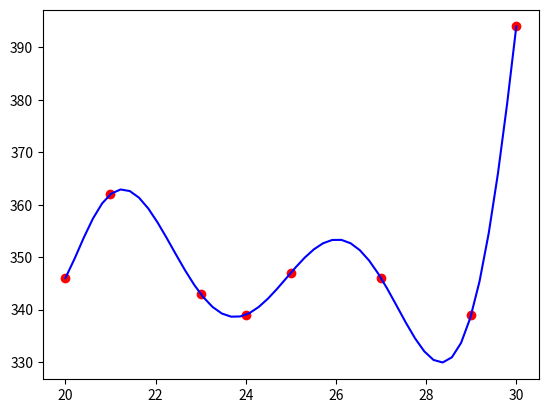

Python code for this plot:
# -*- coding: utf-8 -*-
"""lagrange.ipynb

Automatically generated by Colaboratory.

Original file is located at
    https://colab.research.google.com/<link-removed>
"""

import numpy as np
import matplotlib.pyplot as plt

"""Inputs"""

x = np.array([20, 21, 23, 24, 25, 27, 29, 30],float)
y = np.array([346, 362, 343, 339, 347, 346, 339, 394],float)

def langrange (x, y, predict):
  yp = 0
  for i in range(len(x)):
    p = 1
    for j in range(len(x)):
      if j != i:
        p *= (predict - x[j]) / (x[i] - x[j])
    yp += y[i] * p
  return yp

result = langrange(x, y, 26)
print("Result is " + str(result))

"""Ploting"""

xplt = np.linspace(x[0], x[-1])
yplt = np.array([], float)

for xp in xplt:
  yp = langrange(x, y, xp)
  yplt = np.append(yplt, yp)

plt.plot(x, y, "ro", xplt, yplt, "b-")
plt.show()